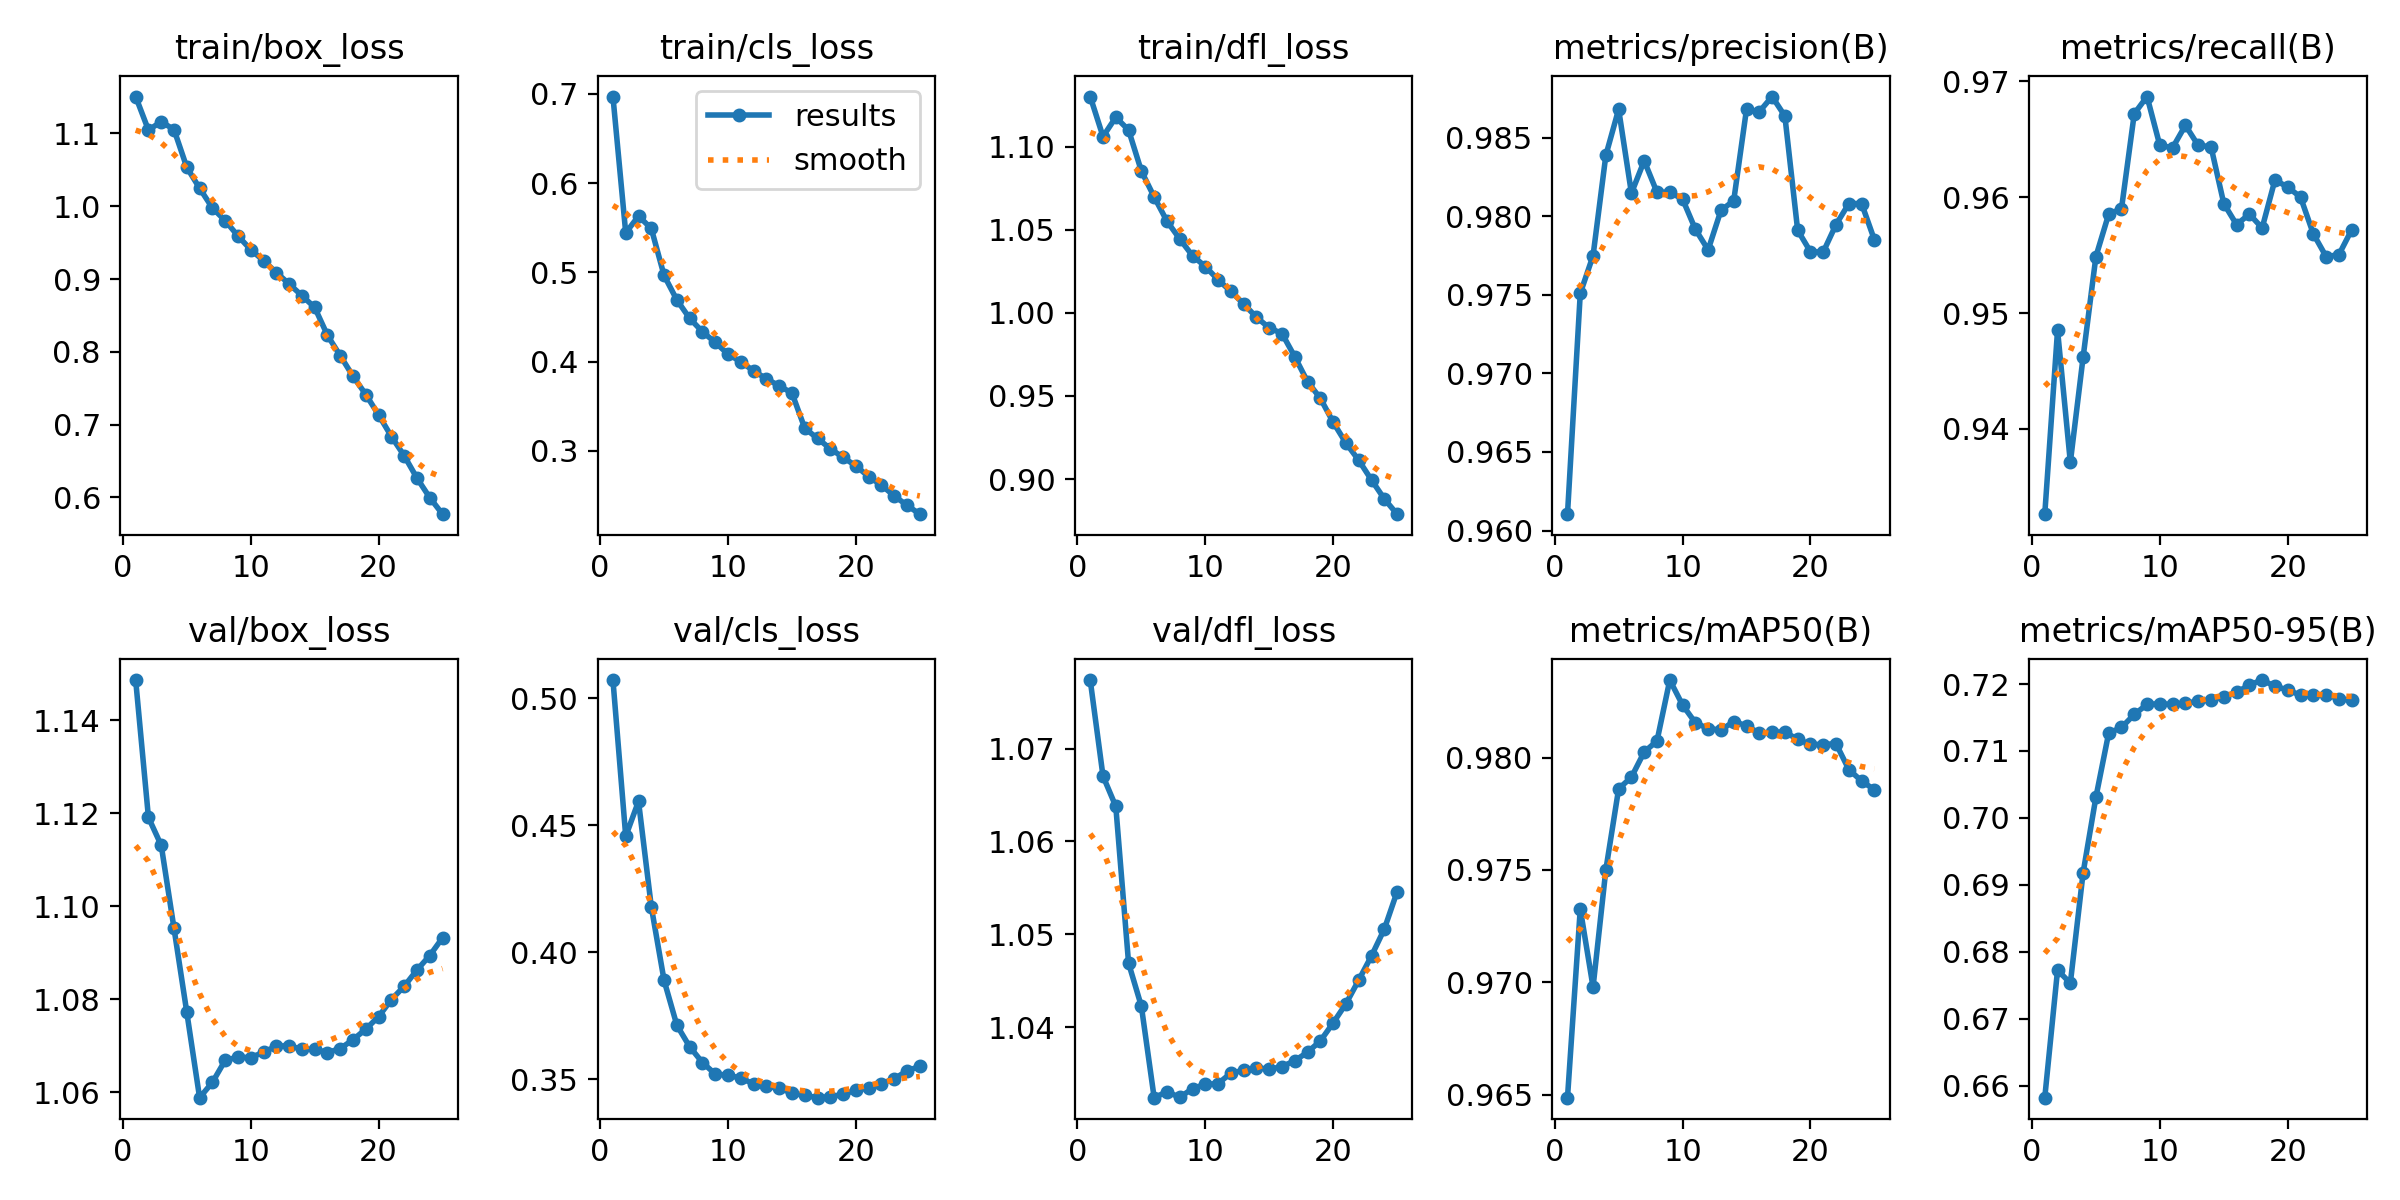

The file beside this chart, header and first rows:
epoch, time, train/box_loss, train/cls_loss, train/dfl_loss, metrics/precision(B), metrics/recall(B), metrics/mAP50(B), metrics/mAP50-95(B), val/box_loss, val/cls_loss, val/dfl_loss, lr/pg0, lr/pg1, lr/pg2, lr/pg3, lr/pg4, lr/pg5, lr/pg6, lr/pg7
1, 1105, 1.151, 0.697, 1.13, 0.961, 0.9326, 0.9649, 0.6582, 1.149, 0.5072, 1.077, 0.009997, 0.003332, 0.009997, 0.003332, 0.009997, 0.003332, 0.009997, 0.003332
2, 2155, 1.105, 0.5442, 1.106, 0.9751, 0.9485, 0.9733, 0.6773, 1.119, 0.4457, 1.067, 0.0192, 0.006402, 0.0192, 0.006402, 0.0192, 0.006402, 0.0192, 0.006402
3, 3148, 1.116, 0.5631, 1.118, 0.9775, 0.9371, 0.9698, 0.6753, 1.113, 0.4595, 1.064, 0.02762, 0.009207, 0.02762, 0.009207, 0.02762, 0.009207, 0.02762, 0.009207
4, 4141, 1.105, 0.5492, 1.11, 0.9839, 0.9462, 0.975, 0.6918, 1.095, 0.418, 1.047, 0.02644, 0.008812, 0.02644, 0.008812, 0.02644, 0.008812, 0.02644, 0.008812
5, 5136, 1.053, 0.4966, 1.085, 0.9868, 0.9549, 0.9786, 0.7031, 1.077, 0.389, 1.042, 0.02525, 0.008416, 0.02525, 0.008416, 0.02525, 0.008416, 0.02525, 0.008416
6, 6129, 1.025, 0.4691, 1.07, 0.9815, 0.9585, 0.9791, 0.7127, 1.059, 0.3713, 1.032, 0.02406, 0.00802, 0.02406, 0.00802, 0.02406, 0.00802, 0.02406, 0.00802
7, 7125, 0.9977, 0.4485, 1.055, 0.9835, 0.959, 0.9802, 0.7135, 1.062, 0.3629, 1.033, 0.02287, 0.007624, 0.02287, 0.007624, 0.02287, 0.007624, 0.02287, 0.007624
8, 8120, 0.9803, 0.4335, 1.044, 0.9815, 0.9672, 0.9807, 0.7155, 1.067, 0.3566, 1.032, 0.02168, 0.007228, 0.02168, 0.007228, 0.02168, 0.007228, 0.02168, 0.007228
9, 9114, 0.9593, 0.4216, 1.034, 0.9815, 0.9687, 0.9835, 0.717, 1.068, 0.3521, 1.033, 0.0205, 0.006832, 0.0205, 0.006832, 0.0205, 0.006832, 0.0205, 0.006832
10, 10106, 0.9403, 0.4084, 1.028, 0.9811, 0.9645, 0.9823, 0.7171, 1.067, 0.3516, 1.034, 0.01931, 0.006436, 0.01931, 0.006436, 0.01931, 0.006436, 0.01931, 0.006436
11, 11100, 0.9253, 0.3999, 1.02, 0.9792, 0.9643, 0.9816, 0.717, 1.069, 0.3505, 1.034, 0.01812, 0.00604, 0.01812, 0.00604, 0.01812, 0.00604, 0.01812, 0.00604
12, 12093, 0.909, 0.3897, 1.013, 0.9779, 0.9662, 0.9813, 0.7171, 1.07, 0.3482, 1.035, 0.01693, 0.005644, 0.01693, 0.005644, 0.01693, 0.005644, 0.01693, 0.005644
13, 13086, 0.8933, 0.3809, 1.005, 0.9804, 0.9645, 0.9812, 0.7175, 1.07, 0.3474, 1.035, 0.01574, 0.005248, 0.01574, 0.005248, 0.01574, 0.005248, 0.01574, 0.005248
14, 14079, 0.8772, 0.3729, 0.9973, 0.981, 0.9644, 0.9816, 0.7176, 1.069, 0.3465, 1.036, 0.01456, 0.004852, 0.01456, 0.004852, 0.01456, 0.004852, 0.01456, 0.004852
15, 15072, 0.861, 0.3649, 0.991, 0.9868, 0.9595, 0.9814, 0.7181, 1.069, 0.3446, 1.035, 0.01337, 0.004456, 0.01337, 0.004456, 0.01337, 0.004456, 0.01337, 0.004456
16, 16080, 0.8227, 0.3255, 0.9875, 0.9867, 0.9576, 0.9811, 0.7187, 1.069, 0.3437, 1.036, 0.01218, 0.00406, 0.01218, 0.00406, 0.01218, 0.00406, 0.01218, 0.00406
17, 17068, 0.7947, 0.314, 0.9735, 0.9876, 0.9585, 0.9811, 0.7199, 1.069, 0.3428, 1.036, 0.01099, 0.003664, 0.01099, 0.003664, 0.01099, 0.003664, 0.01099, 0.003664
18, 18056, 0.7664, 0.3025, 0.9585, 0.9864, 0.9573, 0.9811, 0.7206, 1.071, 0.3432, 1.037, 0.009804, 0.003268, 0.009804, 0.003268, 0.009804, 0.003268, 0.009804, 0.003268
19, 19044, 0.7413, 0.2927, 0.9486, 0.9791, 0.9615, 0.9808, 0.7197, 1.074, 0.3441, 1.039, 0.008616, 0.002872, 0.008616, 0.002872, 0.008616, 0.002872, 0.008616, 0.002872
20, 20032, 0.7133, 0.2833, 0.9342, 0.9778, 0.9609, 0.9806, 0.7191, 1.076, 0.3458, 1.04, 0.007428, 0.002476, 0.007428, 0.002476, 0.007428, 0.002476, 0.007428, 0.002476
21, 21020, 0.6836, 0.2712, 0.9216, 0.9777, 0.96, 0.9806, 0.7183, 1.08, 0.3466, 1.043, 0.00624, 0.00208, 0.00624, 0.00208, 0.00624, 0.00208, 0.00624, 0.00208
22, 22008, 0.6572, 0.2617, 0.9113, 0.9795, 0.9568, 0.9806, 0.7184, 1.083, 0.3483, 1.045, 0.005052, 0.001684, 0.005052, 0.001684, 0.005052, 0.001684, 0.005052, 0.001684
23, 22995, 0.6265, 0.2496, 0.8994, 0.9808, 0.9549, 0.9795, 0.7184, 1.086, 0.3502, 1.048, 0.003864, 0.001288, 0.003864, 0.001288, 0.003864, 0.001288, 0.003864, 0.001288
24, 23983, 0.5997, 0.2391, 0.888, 0.9808, 0.955, 0.979, 0.7178, 1.089, 0.3534, 1.051, 0.002676, 0.000892, 0.002676, 0.000892, 0.002676, 0.000892, 0.002676, 0.000892
25, 24972, 0.5769, 0.2292, 0.8789, 0.9785, 0.9572, 0.9786, 0.7176, 1.093, 0.3552, 1.055, 0.001488, 0.000496, 0.001488, 0.000496, 0.001488, 0.000496, 0.001488, 0.000496
